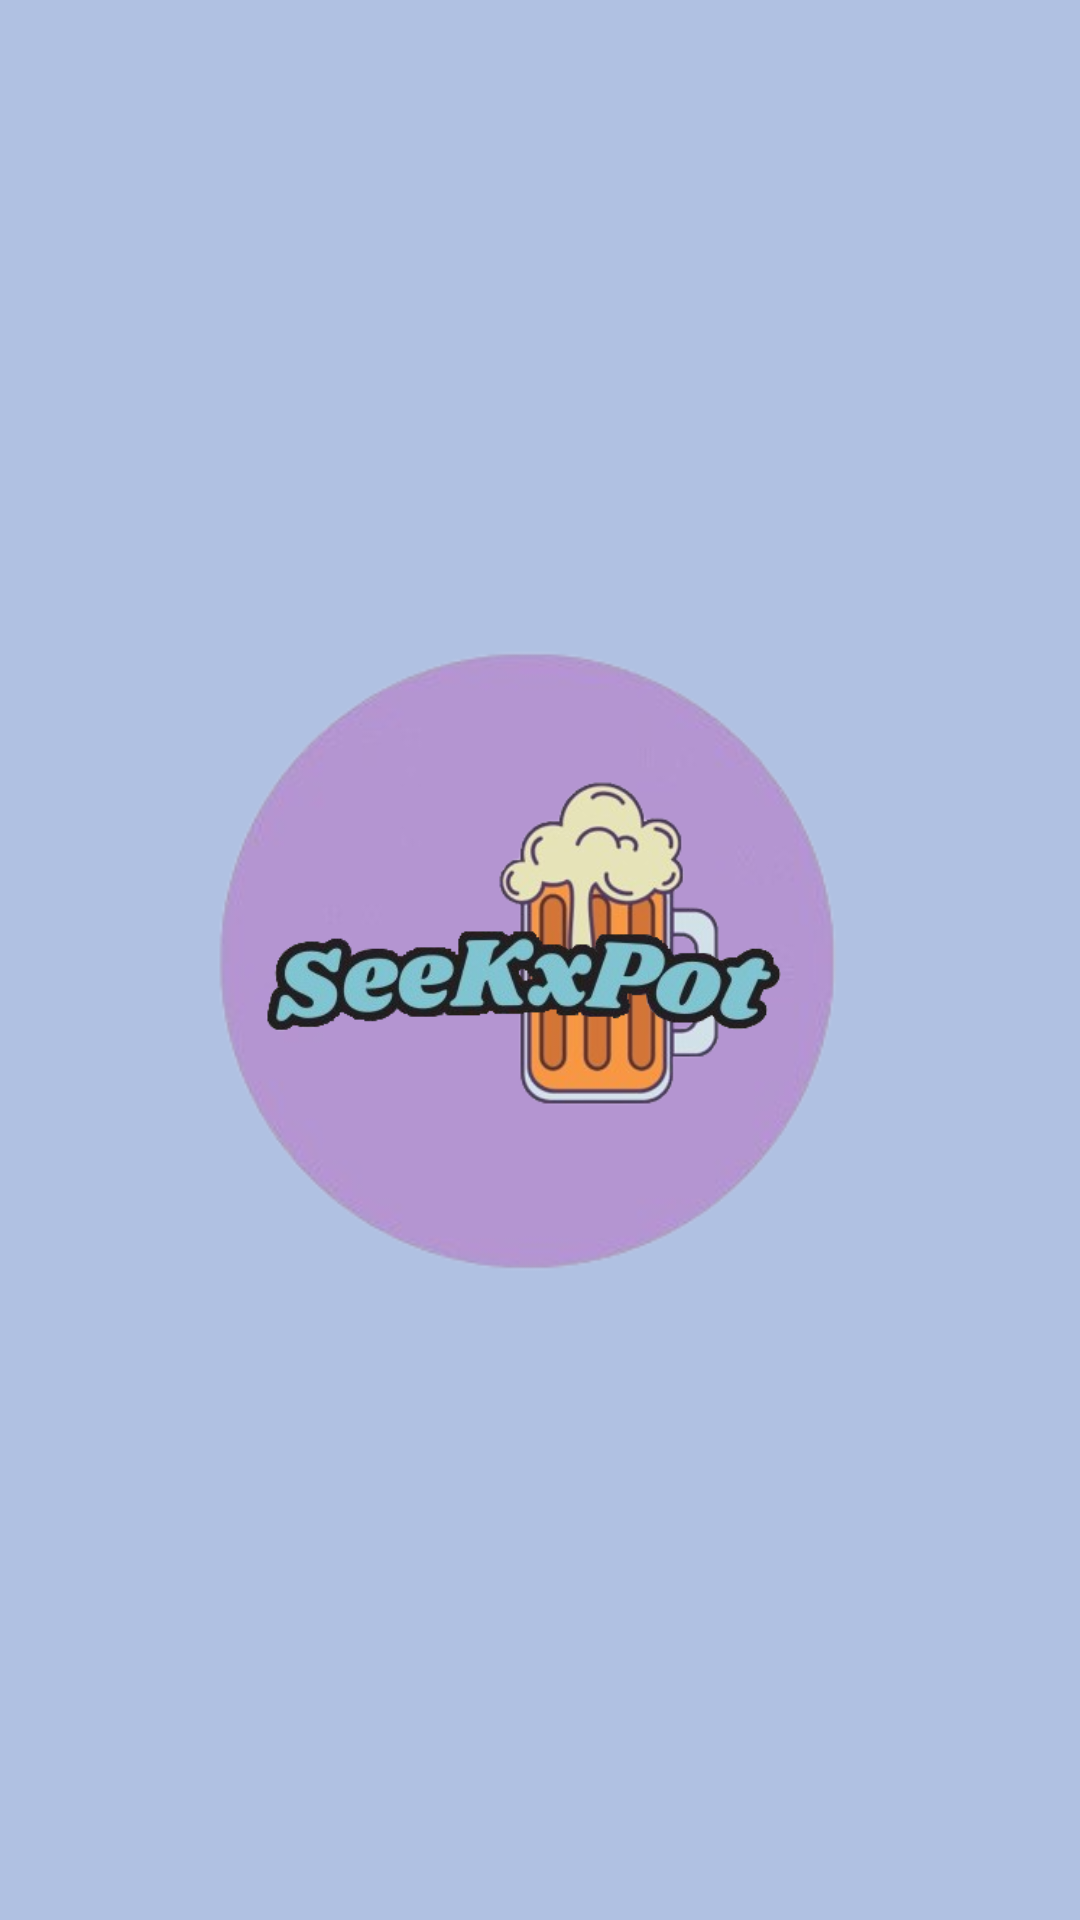

Reconstruct the res/layout file that produces this screen, plus the resources it refers to.
<!-- AndroidManifest.xml: application theme Theme.SeekxPotColors -->
<!-- res/layout/activity_splash_art.xml -->
<?xml version="1.0" encoding="utf-8"?>
 <RelativeLayout
    xmlns:android="http://schemas.android.com/apk/res/android"
    xmlns:app="http://schemas.android.com/apk/res-auto"
    android:layout_width="match_parent"
    android:layout_height="match_parent">


    <ImageView
        android:id="@+id/fondo"
        android:layout_width="328dp"
        android:layout_height="253dp"
        android:visibility="visible"
        app:srcCompat="@drawable/fondo"
        android:layout_centerHorizontal="true"
        android:layout_marginTop="200dp"
        />

   <ImageView
       android:id="@+id/cerveza"
       android:layout_width="361dp"
       android:layout_height="207dp"
       android:layout_marginTop="230dp"
       android:src="@drawable/cerveza"

       />

   <ImageView
       android:id="@+id/seekxpot"
       android:layout_width="300dp"
       android:layout_height="200dp"
       android:layout_centerHorizontal="true"
       android:layout_marginLeft="44dp"
       android:layout_marginTop="230dp"
       android:visibility="visible"
       app:srcCompat="@drawable/letras" />

   <ImageView
        android:id="@+id/burbuja"
        android:layout_width="10dp"
        android:layout_height="20dp"
       android:layout_marginBottom="150dp"
        android:layout_alignLeft="@+id/seekxpot"
        android:layout_alignBottom="@+id/seekxpot"
        android:layout_marginLeft="100dp"
        android:visibility="visible"
        app:srcCompat="@drawable/burbuja" />

    <ImageView
        android:id="@+id/burbuja1"
        android:layout_width="10dp"
        android:layout_height="20dp"
        android:layout_marginBottom="170dp"
        android:layout_alignLeft="@+id/seekxpot"
        android:layout_alignBottom="@+id/seekxpot"
        android:layout_marginLeft="120dp"
        android:visibility="visible"
        app:srcCompat="@drawable/burbuja" />

    <ImageView
        android:id="@+id/burbuja2"
        android:layout_width="10dp"
        android:layout_height="20dp"
        android:layout_marginBottom="160dp"
        android:layout_alignLeft="@+id/seekxpot"
        android:layout_alignBottom="@+id/seekxpot"
        android:layout_marginLeft="140dp"
        android:visibility="visible"
        app:srcCompat="@drawable/burbuja" />


    <ImageView
        android:id="@+id/burbuja3"
        android:layout_width="10dp"
        android:layout_height="20dp"
        android:layout_marginBottom="180dp"
        android:layout_alignLeft="@+id/seekxpot"
        android:layout_alignBottom="@+id/seekxpot"
        android:layout_marginLeft="150dp"
        android:visibility="visible"
        app:srcCompat="@drawable/burbuja" />

    <ImageView
        android:id="@+id/burbuja4"
        android:layout_width="10dp"
        android:layout_height="20dp"
        android:layout_marginBottom="150dp"
        android:layout_alignLeft="@+id/seekxpot"
        android:layout_alignBottom="@+id/seekxpot"
        android:layout_marginLeft="180dp"
        android:visibility="visible"
        app:srcCompat="@drawable/burbuja" />

</RelativeLayout>
<!-- resources referenced by this layout -->
<resources>
  <!-- drawable cerveza: png bitmap (drawable, 45199 bytes) -->
  <!-- drawable fondo: png bitmap (drawable, 26268 bytes) -->
  <!-- drawable letras: png bitmap (drawable, 52498 bytes) -->
  <style name="Theme.SeekxPotColors" parent="Theme.MaterialComponents.DayNight.NoActionBar">
          <item name="android:windowBackground">@color/colorDeFondo</item>
          
          <item name="android:fontFamily">@font/orbitron</item>
  
          <item name="android:textColor">#000000</item>
  
          <item name="android:textColorHint">#747171</item>
          <item name="colorPrimary">@color/morado_oscuro</item>
          <item name="colorPrimaryVariant">@color/morado</item>
          <item name="colorOnPrimary">@color/white</item>
          
          <item name="colorSecondary">@color/blue</item>
          <item name="colorSecondaryVariant">@color/blue_dark</item>
          <item name="colorOnSecondary">@color/black</item>
          
          <item name="android:statusBarColor">?attr/colorPrimaryVariant</item>
          
      </style>
  <color name="colorDeFondo">#B0C1E2</color>
  <color name="morado_oscuro">#B580D1</color>
  <color name="morado">#b680d1</color>
  <color name="white">#FF000000</color>
  <color name="blue">#0288D1</color>
  <color name="blue_dark">#809bd1</color>
  <color name="black">#FF000000</color>
</resources>
